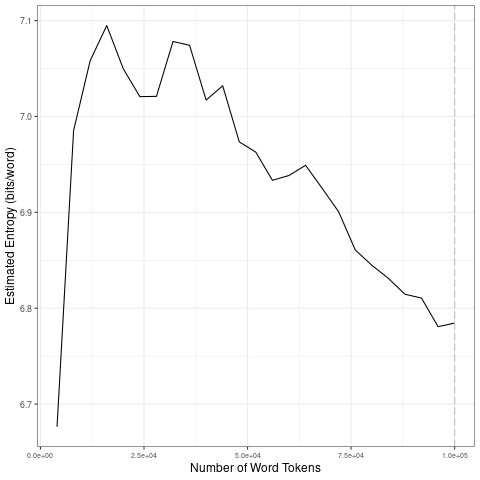

The table this chart was drawn from, first rows:
file, entropy.Corpus.Size, entropy.Entropy, sd.Corpus.Size, sd.SD
data/covid-clean/2020_by_fr/2020-07-30_t…, 4000, 6.676, 20000, 0.1704
data/covid-clean/2020_by_fr/2020-07-30_t…, 8000, 6.985, 40000, 0.03109
data/covid-clean/2020_by_fr/2020-07-30_t…, 12000, 7.058, 60000, 0.03945
data/covid-clean/2020_by_fr/2020-07-30_t…, 16000, 7.095, 80000, 0.04342
data/covid-clean/2020_by_fr/2020-07-30_t…, 20000, 7.05, 1e+05, 0.02127
data/covid-clean/2020_by_fr/2020-07-30_t…, 24000, 7.021, 20000, 0.1704
data/covid-clean/2020_by_fr/2020-07-30_t…, 28000, 7.021, 40000, 0.03109
data/covid-clean/2020_by_fr/2020-07-30_t…, 32000, 7.078, 60000, 0.03945
data/covid-clean/2020_by_fr/2020-07-30_t…, 36000, 7.074, 80000, 0.04342
data/covid-clean/2020_by_fr/2020-07-30_t…, 40000, 7.017, 1e+05, 0.02127
data/covid-clean/2020_by_fr/2020-07-30_t…, 44000, 7.032, 20000, 0.1704
data/covid-clean/2020_by_fr/2020-07-30_t…, 48000, 6.973, 40000, 0.03109
data/covid-clean/2020_by_fr/2020-07-30_t…, 52000, 6.963, 60000, 0.03945
data/covid-clean/2020_by_fr/2020-07-30_t…, 56000, 6.933, 80000, 0.04342
data/covid-clean/2020_by_fr/2020-07-30_t…, 60000, 6.938, 1e+05, 0.02127
data/covid-clean/2020_by_fr/2020-07-30_t…, 64000, 6.949, 20000, 0.1704
data/covid-clean/2020_by_fr/2020-07-30_t…, 68000, 6.925, 40000, 0.03109
data/covid-clean/2020_by_fr/2020-07-30_t…, 72000, 6.901, 60000, 0.03945
data/covid-clean/2020_by_fr/2020-07-30_t…, 76000, 6.861, 80000, 0.04342
data/covid-clean/2020_by_fr/2020-07-30_t…, 80000, 6.845, 1e+05, 0.02127
data/covid-clean/2020_by_fr/2020-07-30_t…, 84000, 6.831, 20000, 0.1704
data/covid-clean/2020_by_fr/2020-07-30_t…, 88000, 6.815, 40000, 0.03109
data/covid-clean/2020_by_fr/2020-07-30_t…, 92000, 6.811, 60000, 0.03945
data/covid-clean/2020_by_fr/2020-07-30_t…, 96000, 6.781, 80000, 0.04342
data/covid-clean/2020_by_fr/2020-07-30_t…, 1e+05, 6.785, 1e+05, 0.02127
